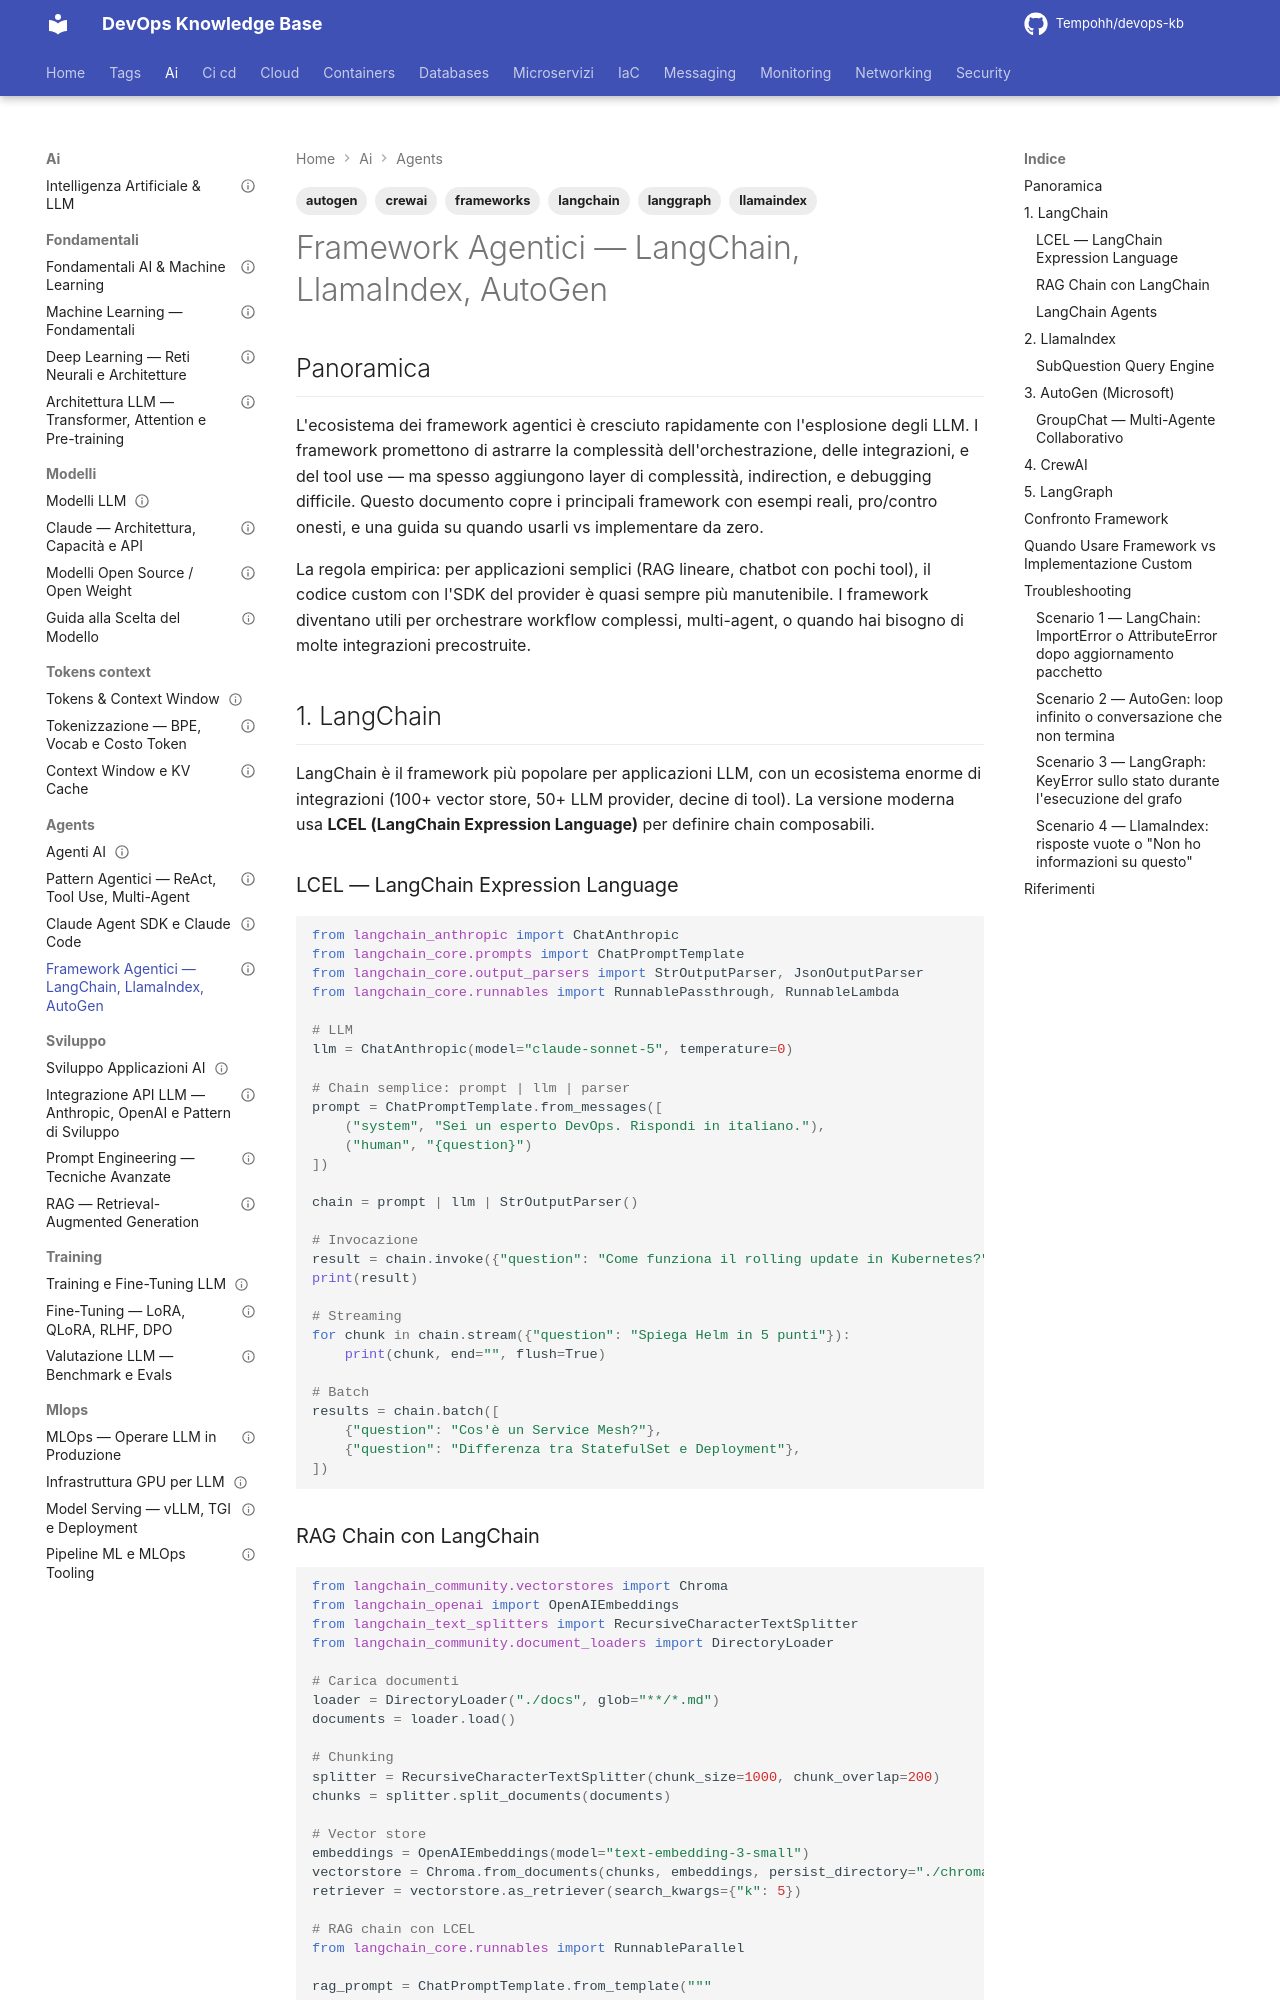

repository: Tempohh/devops-kb · page: ai/agents/frameworks/index.html · generator: mkdocs

---
title: "Framework Agentici — LangChain, LlamaIndex, AutoGen"
slug: frameworks
category: ai
tags: [langchain, llamaindex, autogen, crewai, langgraph, frameworks]
search_keywords: [LangChain, LlamaIndex, AutoGen, CrewAI, LangGraph, framework agentici, orchestrazione LLM, LCEL, LangChain Expression Language, multi-agent framework, agentic workflow, RAG framework, chain LangChain]
parent: ai/agents/_index
related: [ai/agents/_index, ai/agenti/claude-agent-sdk, ai/sviluppo/rag, ai/sviluppo/prompt-engineering]
official_docs: https://docs.langchain.com/oss/python/langchain/overview
status: reviewed
difficulty: intermediate
last_updated: 2026-09-10
last_verified: 2026-09-10
---

# Framework Agentici — LangChain, LlamaIndex, AutoGen

## Panoramica

L'ecosistema dei framework agentici è cresciuto rapidamente con l'esplosione degli LLM. I framework promettono di astrarre la complessità dell'orchestrazione, delle integrazioni, e del tool use — ma spesso aggiungono layer di complessità, indirection, e debugging difficile. Questo documento copre i principali framework con esempi reali, pro/contro onesti, e una guida su quando usarli vs implementare da zero.

La regola empirica: per applicazioni semplici (RAG lineare, chatbot con pochi tool), il codice custom con l'SDK del provider è quasi sempre più manutenibile. I framework diventano utili per orchestrare workflow complessi, multi-agent, o quando hai bisogno di molte integrazioni precostruite.

## 1. LangChain

LangChain è il framework più popolare per applicazioni LLM, con un ecosistema enorme di integrazioni (100+ vector store, 50+ LLM provider, decine di tool). La versione moderna usa **LCEL (LangChain Expression Language)** per definire chain composabili.

### LCEL — LangChain Expression Language

```python
from langchain_anthropic import ChatAnthropic
from langchain_core.prompts import ChatPromptTemplate
from langchain_core.output_parsers import StrOutputParser, JsonOutputParser
from langchain_core.runnables import RunnablePassthrough, RunnableLambda

# LLM
llm = ChatAnthropic(model="claude-sonnet-5", temperature=0)

# Chain semplice: prompt | llm | parser
prompt = ChatPromptTemplate.from_messages([
    ("system", "Sei un esperto DevOps. Rispondi in italiano."),
    ("human", "{question}")
])

chain = prompt | llm | StrOutputParser()

# Invocazione
result = chain.invoke({"question": "Come funziona il rolling update in Kubernetes?"})
print(result)

# Streaming
for chunk in chain.stream({"question": "Spiega Helm in 5 punti"}):
    print(chunk, end="", flush=True)

# Batch
results = chain.batch([
    {"question": "Cos'è un Service Mesh?"},
    {"question": "Differenza tra StatefulSet e Deployment"},
])
```
